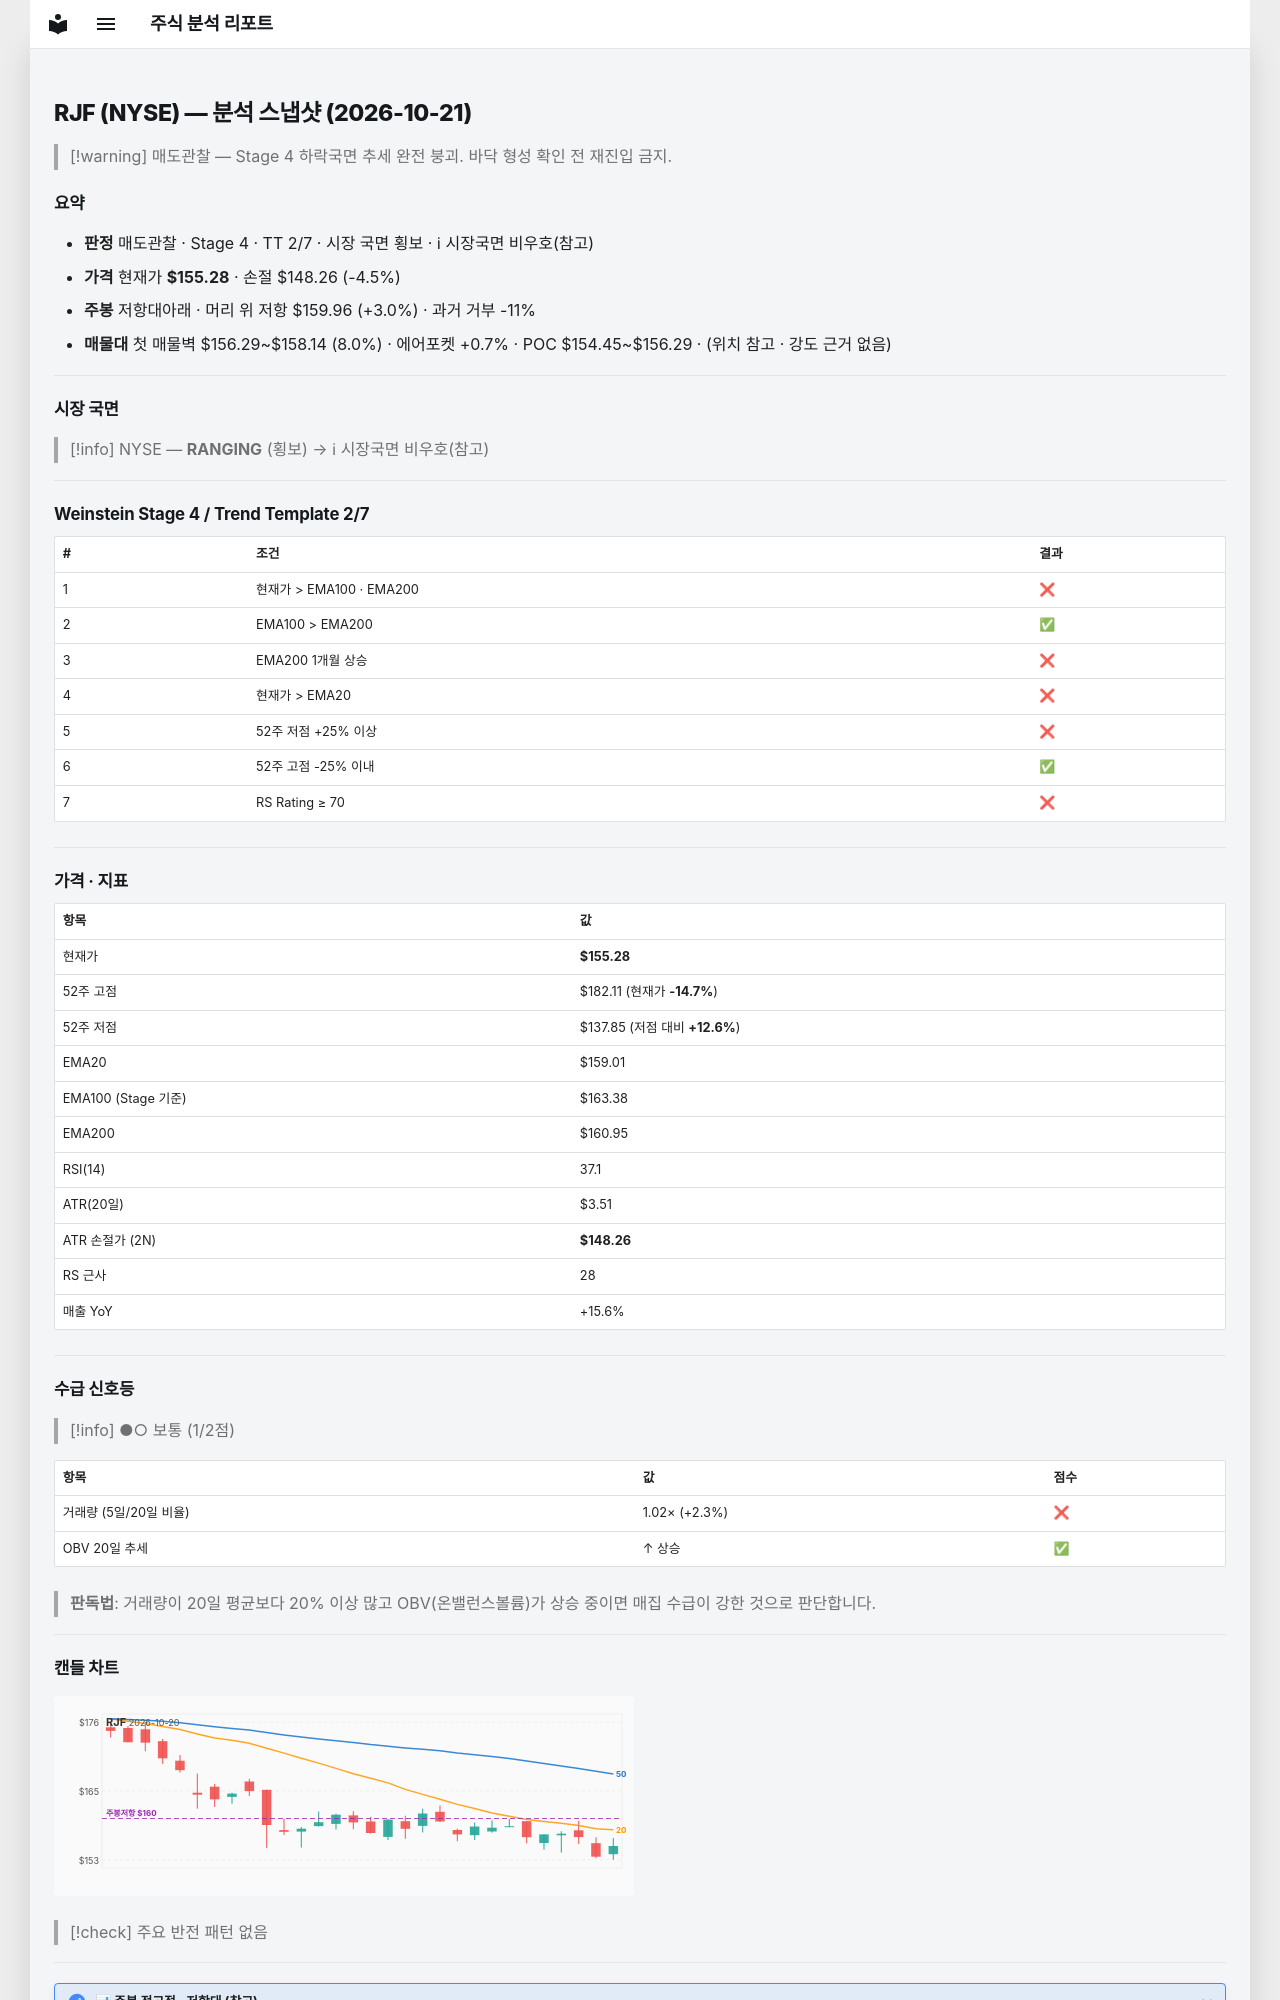

repository: soloandco/stock-reports · page: snapshots/RJF-2026-10-21/index.html · generator: mkdocs

---
type: analysis-snapshot
title: RJF 분석 스냅샷
ticker: RJF
market: NYSE
created: 2026-10-21
updated: 2026-10-21
bar-date: 2026-10-20
verdict: 매도관찰
real-rr: 0.67
sma50-gap-pct: -2.3
weekly-position: 저항대아래
weekly-overhead-price: 159.96
weekly-overhead-pct: 3.0
stage: 4
trend-template-score: 2
tt-max: 7
ma-set: ema-20-100-200
price: 155.27999877929688
stop-price: 148.25946357016164
market-regime: RANGING
supply-demand-score: 1/2
supply-demand-label: 보통
status: tracking
tags:
  - stock-agent
  - watchlist
  - RJF
  - analysis
related:
  - "[[analysis-template]]"
---

# RJF (NYSE) — 분석 스냅샷 (2026-10-21)

> [!warning] 매도관찰 — Stage 4 하락국면
> 추세 완전 붕괴. 바닥 형성 확인 전 재진입 금지.

## 요약

- **판정** 매도관찰 · Stage 4 · TT 2/7 · 시장 국면 횡보 · ℹ 시장국면 비우호(참고)
- **가격** 현재가 **$155.28** · 손절 $148.26 (-4.5%)
- **주봉** 저항대아래 · 머리 위 저항 $159.96 (+3.0%) · 과거 거부 -11%
- **매물대** 첫 매물벽 $156.29~$158.14 (8.0%) · 에어포켓 +0.7% · POC $154.45~$156.29 · (위치 참고 · 강도 근거 없음)

---

## 시장 국면

> [!info] NYSE — **RANGING** (횡보) → ℹ 시장국면 비우호(참고)

---

## Weinstein Stage 4 / Trend Template 2/7

| # | 조건 | 결과 |
|---|------|------|
| 1 | 현재가 > EMA100 · EMA200 | ❌ |
| 2 | EMA100 > EMA200 | ✅ |
| 3 | EMA200 1개월 상승 | ❌ |
| 4 | 현재가 > EMA20 | ❌ |
| 5 | 52주 저점 +25% 이상 | ❌ |
| 6 | 52주 고점 -25% 이내 | ✅ |
| 7 | RS Rating ≥ 70 | ❌ |

---

## 가격 · 지표

| 항목 | 값 |
|------|---|
| 현재가 | **$155.28** |
| 52주 고점 | $182.11 (현재가 **-14.7%**) |
| 52주 저점 | $137.85 (저점 대비 **+12.6%**) |
| EMA20 | $159.01 |
| EMA100 (Stage 기준) | $163.38 |
| EMA200 | $160.95 |
| RSI(14) | 37.1 |
| ATR(20일) | $3.51 |
| ATR 손절가 (2N) | **$148.26** |
| RS 근사 | 28 |
| 매출 YoY | +15.6% |

---
## 수급 신호등

> [!info] ●○ 보통 (1/2점)

| 항목 | 값 | 점수 |
|------|------|------|
| 거래량 (5일/20일 비율) | 1.02× (+2.3%) | ❌ |
| OBV 20일 추세 | ↑ 상승 | ✅ |

> **판독법**: 거래량이 20일 평균보다 20% 이상 많고 OBV(온밸런스볼륨)가 상승 중이면 매집 수급이 강한 것으로 판단합니다.

---
